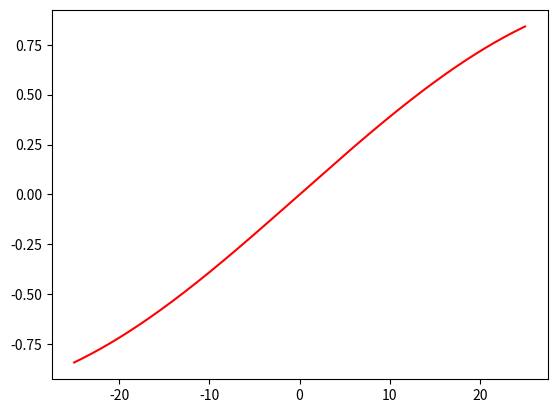

The script that saved this image: (Note: this script raises an exception after producing the figure.)
# -*- coding: utf-8 -*-
"""
Created on Fri Jul 27 12:29:44 2018

[redacted]
"""
import numpy as np
import matplotlib.pyplot as plt
import scipy

L = 25
"""PICK THESE VALUES"""
resolution = 1000
N = 10
"""UP THERE"""


x = np.linspace(-L,L, resolution)

def y_values(x_range):
    y = []
    for x in x_range:
        """WRITE A FUNCTION HERE"""
        y.append(np.sin(x/L))
    return y





data = y_values(x)
plt.plot(x,data, color = 'r')

def an(data,n):
    b = [] 
    x = []
    
    for i in range(0,(len(a))):
        b.append(np.cos(np.pi * n *i / L))
        x.append(i)
    integrand = []

    for i in range(0,len(a)):
        c = data[i] * b[i]
        integrand.append(c)

    integration = scipy.integrate.simps(integrand,x, dx  = 2*L/resolution) #spacing in x
    an = integration / len(integrand)
    print ("an", an)
    return (an)


def bn(data,n):
    a = data
    b = []  
    x = []
    for i in range(0,(len(a))):
        b.append(np.sin(np.pi * n *i / L))
        x.append(i)
    integrand = []
    
    for i in range(0,len(a)):
        c = a[i] * b[i]
        integrand.append(c)
    
    integration = scipy.integrate.simps(integrand,x, dx  = 2*L/resolution)
    bn = integration / len(integrand)
    #print ("bn", bn)
    return (bn)
    

def fourier_coefficients(N):
    a = []
    for i in range(0,N):
        cn = an(data,i)
        a.append(cn)
    
    b  = []
    for i in range(0,N):
        cn = bn(data, i)
        b.append(cn)
        
    alpha = []
    theta = []
    
    for i in range(0,len(a)):
        ALPHA = ((a[i])**2  +(b[i])**2)**0.5
        alpha.append(ALPHA)
        THETA = np.arctan(b[i]/a[i])
        theta.append(THETA)
        
    return a,b, alpha, theta

a,b,alpha, phi =  fourier_coefficients(6)

def summation_trig(N,x_value,set_of_an, set_of_bn):

    y_value = []
    for i in range(0, N):
        y_value_intermediate = []
        y_value_intermediate.append(set_of_an[0][i] *np.cos(i*np.pi*x_value/L) + set_of_bn[0][i]*np.sin(i*np.pi*x_value/L))
        y_value_final = sum(y_value_intermediate)
        y_value.append(y_value_final)
    y_value = sum(y_value)
    return y_value




def plot(N,x):
    
    set_of_an = []
    set_of_bn = []
    set_of_alpha_n = []
    set_of_theta_n = []
    
    set_of_an.append(fourier_coefficients(N)[0])
    set_of_bn.append(fourier_coefficients(N)[1])
    set_of_alpha_n.append(fourier_coefficients(N)[2])
    set_of_theta_n.append(fourier_coefficients(N)[3])
    
    
    y = []
    for i in range(0, len(x)):
        y.append(summation_trig(N, x[i],set_of_an, set_of_bn))
    xa = []
    xb = []
    ya = []
    yb = []
    for i in range(0, len(x)/2):
        xa.append(x[i])
        yb.append(y[i])
    for i in range(len(x)/2 , len(x)):
        xb.append(x[i] -2*L/resolution)
        ya.append(y[i])
        
    
    fig_1 = plt.figure(1)
    fig_1.set_size_inches(7,3)
    plt.plot(xa,ya, color = 'b')
    plt.plot(xb,yb, color = 'b')
    #plt.plot(x,y)
    plt.xlim(-L, +L)
    
    
plot(N,x)


    